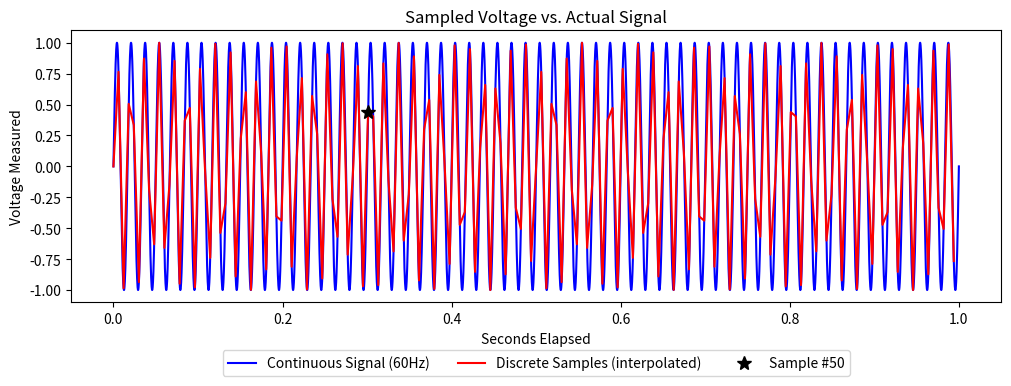

This figure's Python source:
import numpy as np
import matplotlib.pyplot as plt

actual_freq = 60 #Hz        This is the actual frequency returned by the current transformer.
sample_interval = 6  #msec  This is the sample interval of the SensorBot.
elapsed_time = 1 #sec       This is the elapsed time to show on the chart.
samples = 50    #           This places a marker on the chart after the number of samples have been captured.

plt.figure(figsize=(12, 4))
#create actual signal
plt.plot(t2 := np.linspace(0, elapsed_time, 10000), np.sin(2 * np.pi * actual_freq * t2), 'b', label=f"Continuous Signal ({actual_freq}Hz)")

#create signal sampled
t = np.linspace(0, elapsed_time, int(elapsed_time/(sample_interval/1000)), endpoint=False)
end = (t[samples])
plt.plot(t, np.sin(2 * np.pi * actual_freq * t), 'r', label='Discrete Samples (interpolated)')
plt.plot(end, np.sin(2 * np.pi * actual_freq * end), 'k*', label=f'Sample #{samples}', markersize=10)

#arrange and annotate plot
plt.xlabel('Seconds Elapsed')
plt.ylabel('Voltage Measured')
plt.title('Sampled Voltage vs. Actual Signal')
plt.subplots_adjust(bottom=0.2)
plt.legend(loc='upper center', bbox_to_anchor=(0.5, -0.15), ncol=10)

plt.show()
